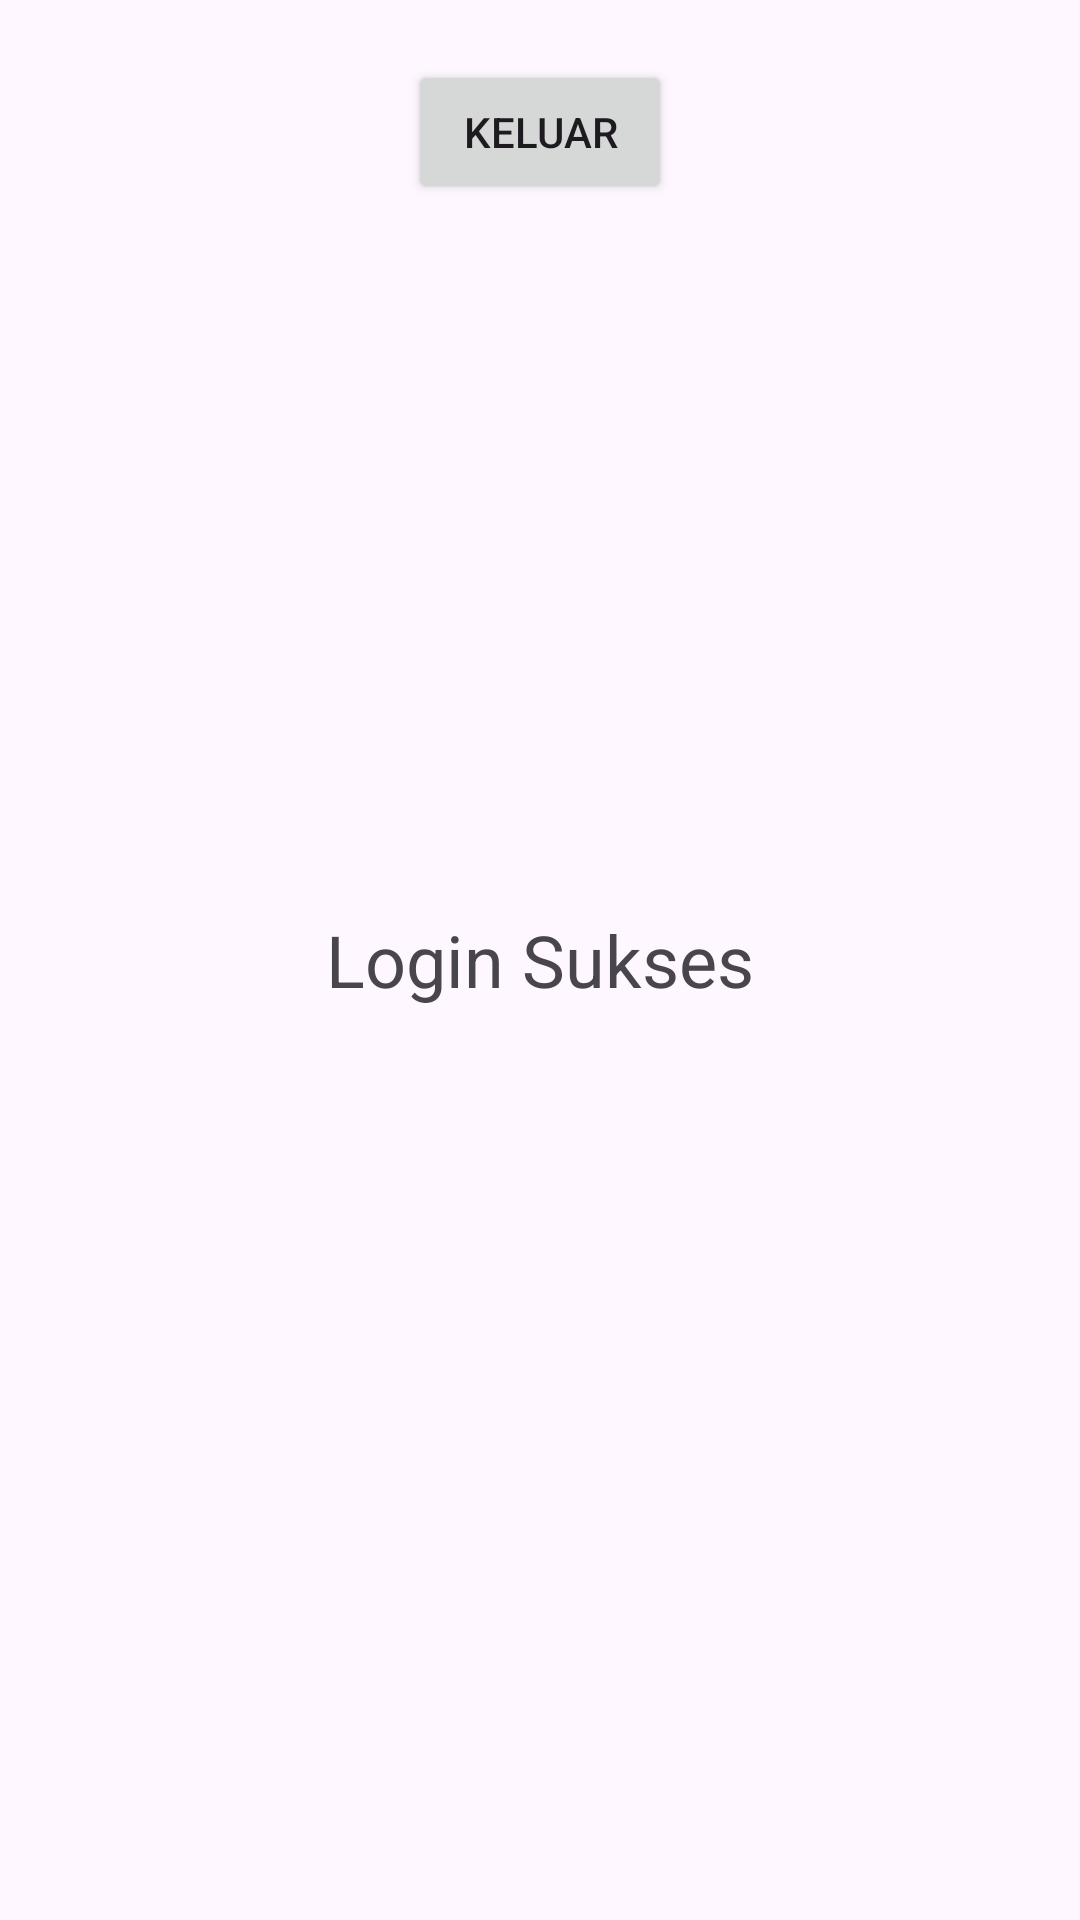

This screen was rendered from an Android layout file. Write that file and the resources it references.
<!-- AndroidManifest.xml: application theme Theme.Uas_pinlogin -->
<!-- res/layout/activity_main2.xml -->
<?xml version="1.0" encoding="utf-8"?>
<RelativeLayout xmlns:android="http://schemas.android.com/apk/res/android"
    xmlns:tools="http://schemas.android.com/tools"
    android:layout_width="match_parent"
    android:layout_height="match_parent"
    tools:context=".MainActivity2">

    <TextView
        android:layout_width="wrap_content"
        android:layout_height="wrap_content"
        android:text="Login Sukses"
        android:textSize="24sp"
        android:layout_centerInParent="true"/>

    <Button
        android:id="@+id/buttonLogout"
        android:layout_width="wrap_content"
        android:layout_height="wrap_content"
        android:text="Keluar"
        android:layout_below="@+id/textView"
        android:layout_centerHorizontal="true"
        android:layout_marginTop="20dp"/>
</RelativeLayout>
<!-- resources referenced by this layout -->
<resources>
  <style name="Theme.Uas_pinlogin" parent="Base.Theme.Uas_pinlogin" />
  <style name="Base.Theme.Uas_pinlogin" parent="Theme.Material3.DayNight.NoActionBar">
          
          
      </style>
</resources>
